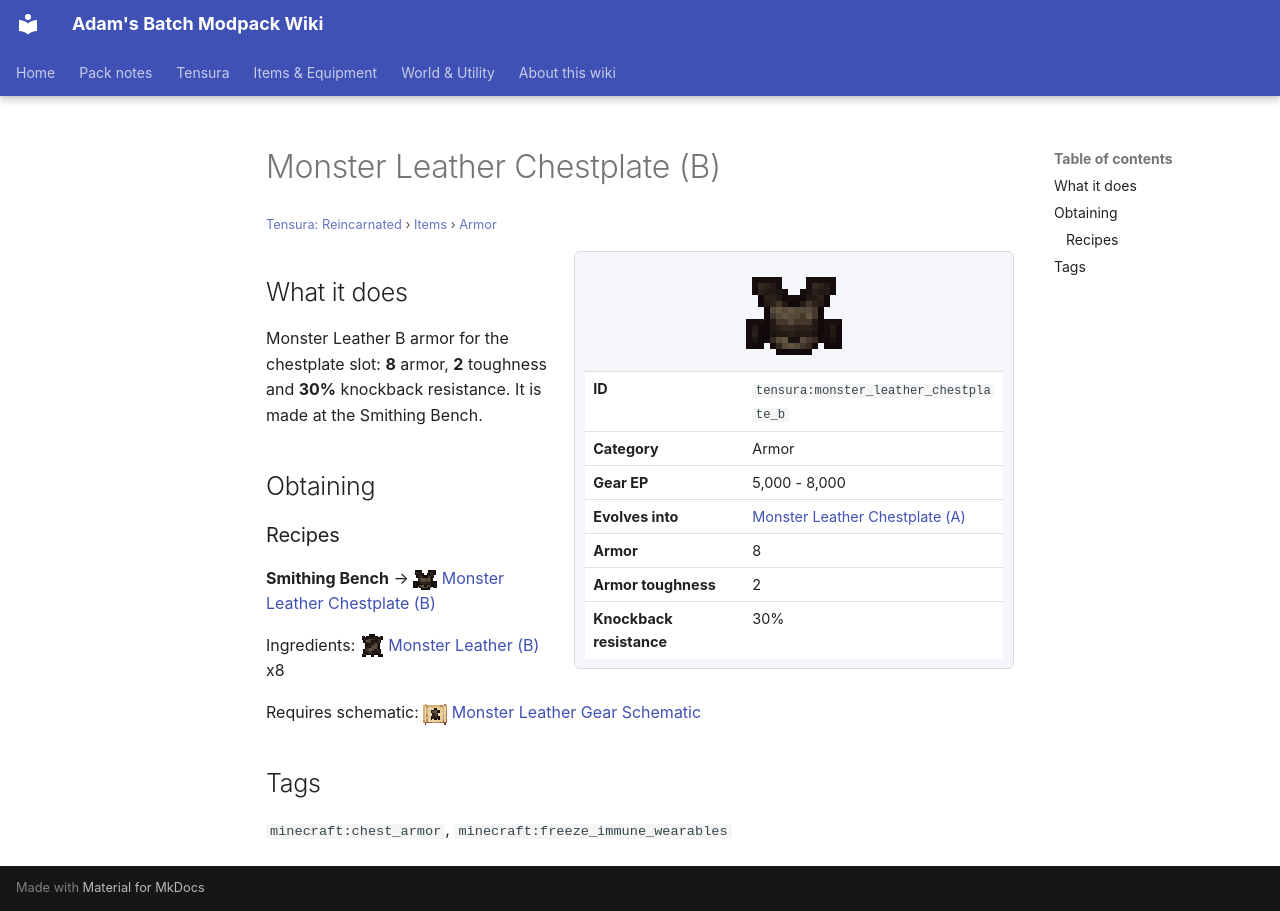

repository: Proteus-Nell/Adams-Batch-MC-Modpack-Wiki · page: tensura-reincarnated/items/armor/monster-leather-chestplate-b/index.html · generator: mkdocs

# Monster Leather Chestplate (B)

<small>[Tensura: Reincarnated](../../index.md) &rsaquo; [Items](../index.md) &rsaquo; [Armor](index.md)</small>

<div class="infobox" markdown>

![Monster Leather Chestplate (B)](../../../assets/icons/tensura/item/monster_leather_chestplate_b.png)

| | |
|---|---|
| **ID** | `tensura:monster_leather_chestplate_b` |
| **Category** | Armor |
| **Gear EP** | 5,000 - 8,000 |
| **Evolves into** | [Monster Leather Chestplate (A)](monster-leather-chestplate-a.md) |
| **Armor** | 8 |
| **Armor toughness** | 2 |
| **Knockback resistance** | 30% |

</div>

## What it does

Monster Leather B armor for the chestplate slot: **8** armor, **2** toughness and **30%** knockback resistance. It is made at the Smithing Bench.

## Obtaining

### Recipes

**Smithing Bench** &rarr; ![](../../../assets/icons/tensura/item/monster_leather_chestplate_b.png) [Monster Leather Chestplate (B)](monster-leather-chestplate-b.md)

Ingredients: ![](../../../assets/icons/tensura/item/monster_leather_b.png) [Monster Leather (B)](../miscellaneous/monster-leather-b.md) x8

Requires schematic: ![](../../../assets/icons/tensura/item/monster_leather_gear_schematic.png) [Monster Leather Gear Schematic](../schematics/monster-leather-gear-schematic.md)

## Tags

`minecraft:chest_armor`, `minecraft:freeze_immune_wearables`
